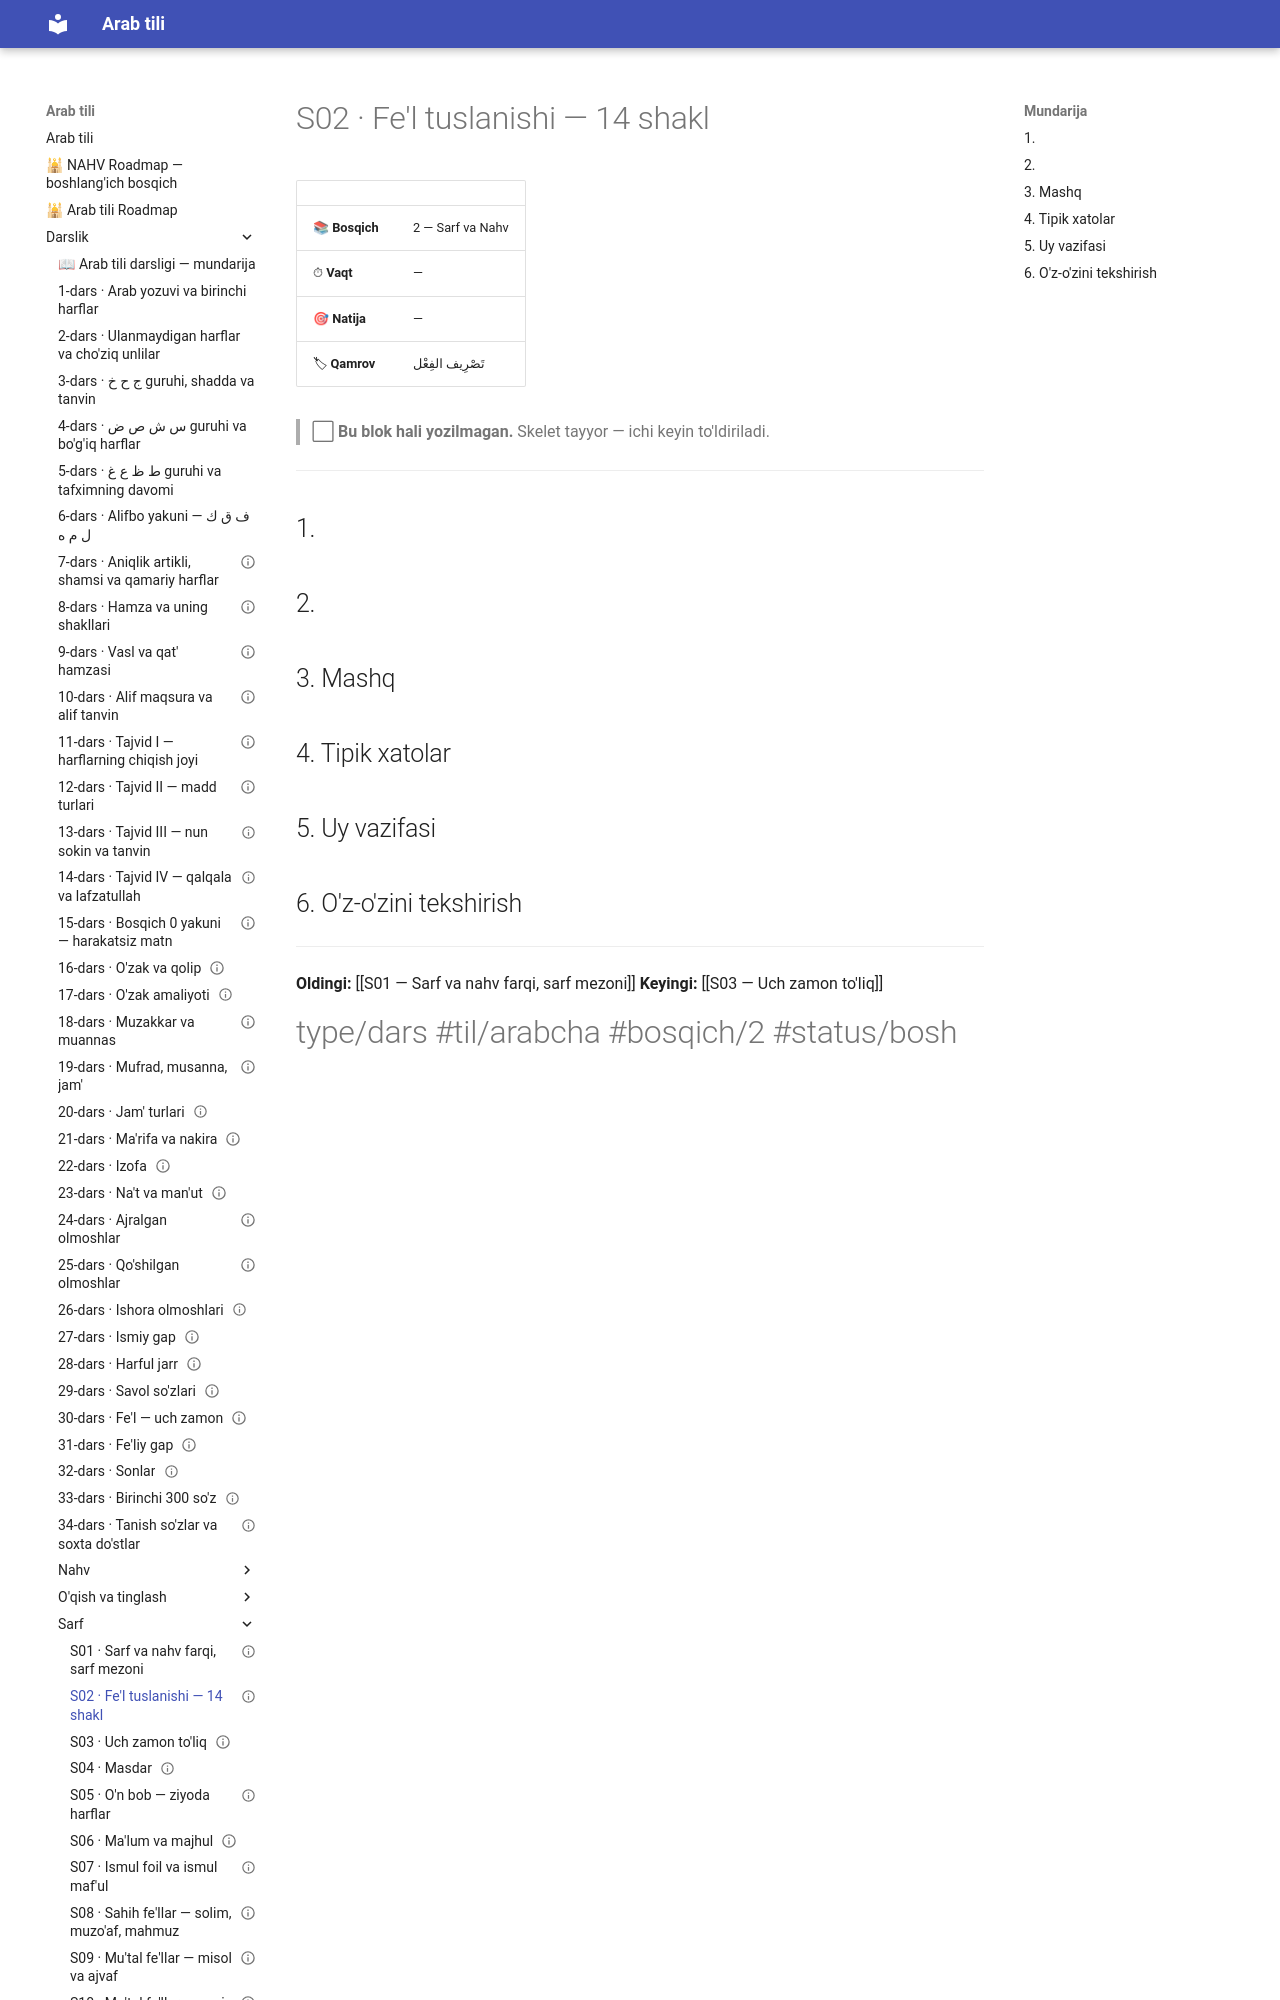

repository: AbdullohFlutterDeveloper/arab-tili-sayt · page: Darslik/Sarf/S02 — Fe'l tuslanishi — 14 shakl/index.html · generator: mkdocs

---
cssclasses:
  - arabcha
status: bo'sh
---

# S02 · Fe'l tuslanishi — 14 shakl

| | |
|---|---|
| 📚 **Bosqich** | 2 — Sarf va Nahv |
| ⏱ **Vaqt** | — |
| 🎯 **Natija** | — |
| 🏷 **Qamrov** | <span class="ar">تَصْرِيف الفِعْل</span> |

> ⬜ **Bu blok hali yozilmagan.** Skelet tayyor — ichi keyin to'ldiriladi.

---

## 1. 

## 2. 

## 3. Mashq

## 4. Tipik xatolar

## 5. Uy vazifasi
